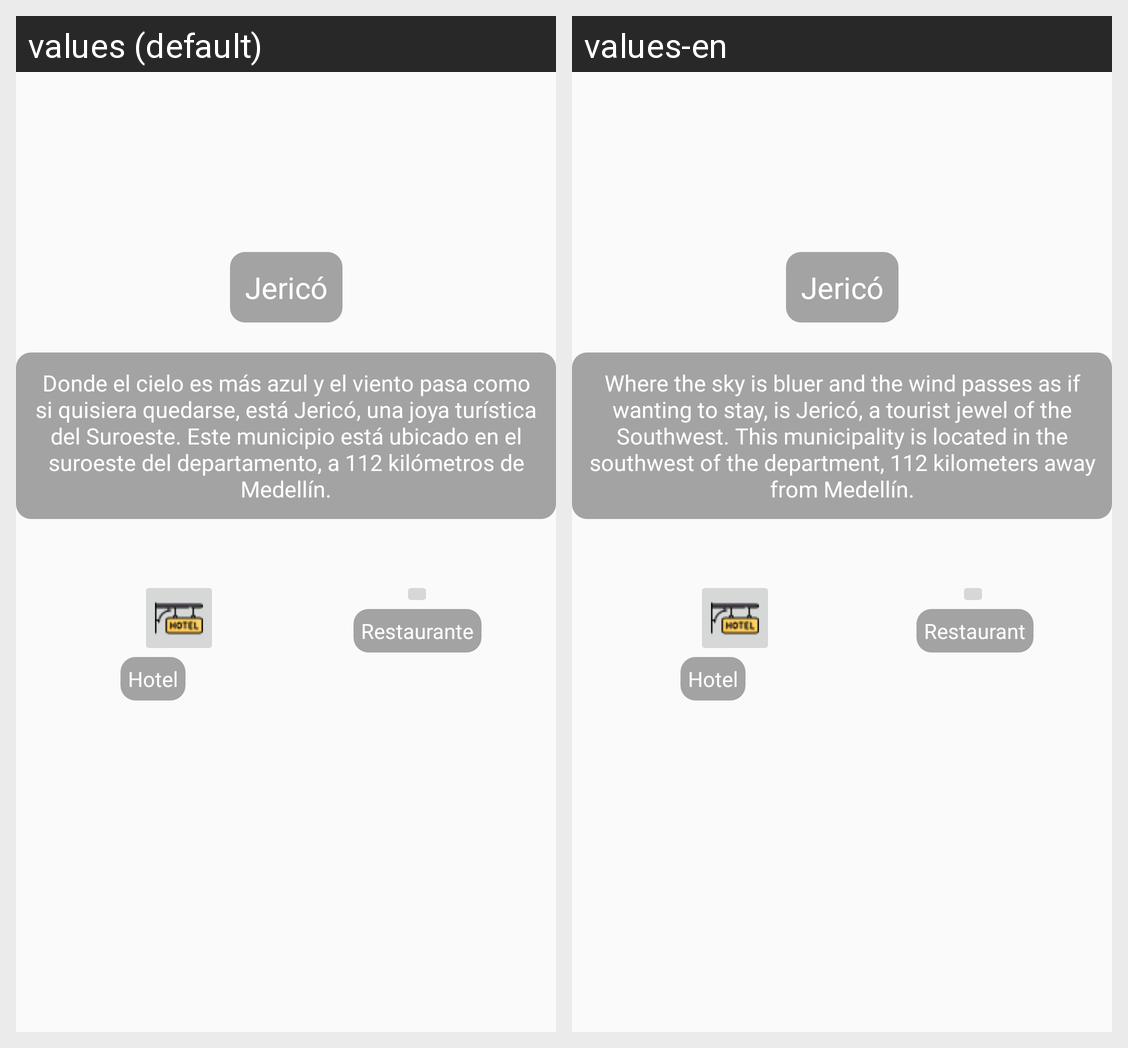

The Android screen above is rendered under two locales of the same app. Produce the string resources it draws, with the default and per-locale values.
Android screen res/layout/activity_main.xml rendered under 2 locales, left to right: values (default), values-en. Device: Nexus 5 (rendered at 1080×1920; each locale shown at half size, 540×960, under a caption strip naming it); theme Theme.Turistas.
Strings drawn on this screen, with the default value and each locale's value (text and hints the layout hard-codes, and strings that could not be matched under every locale, appear in the picture but are not listed):

title_Main
  values: Jericó
  values-en: Jericó

context_Main
  values: Donde el cielo es más azul y el viento pasa como si quisiera quedarse, está Jericó, una joya turística del Suroeste. Este municipio está ubicado en el suroeste del departamento, a 112 kilómetros de Medellín.
  values-en: Where the sky is bluer and the wind passes as if wanting to stay, is Jericó, a tourist jewel of the Southwest. This municipality is located in the southwest of the department, 112 kilometers away from Medellín.

iconhotel
  values: Hotel
  values-en: Hotel

iconRestaurant
  values: Restaurante
  values-en: Restaurant
